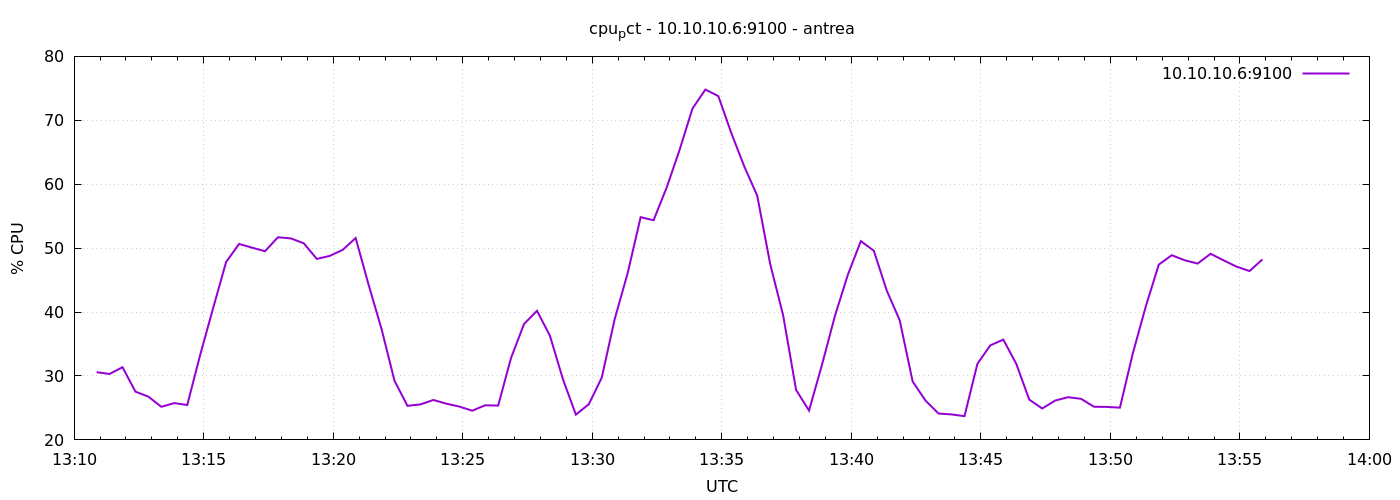

Values plotted in this chart, from the file beside it:
1777295452	30.599203855003942
1777295482	30.31
1777295512	31.38
1777295542	27.55
1777295572	26.76
1777295602	25.18
1777295632	25.76
1777295662	25.46
1777295692	33.31
1777295722	40.64
1777295752	47.83
1777295782	50.66
1777295812	50.08
1777295842	49.52
1777295872	51.7
1777295902	51.52
1777295932	50.75
1777295962	48.31
1777295992	48.79
1777296022	49.73
1777296052	51.58
1777296082	44.28
1777296112	37.34
1777296142	29.24
1777296172	25.33
1777296202	25.55
1777296232	26.25
1777296262	25.67
1777296292	25.21
1777296322	24.57
1777296352	25.41
1777296382	25.37
1777296412	32.84
1777296442	38.14
1777296472	40.2
1777296502	36.28
1777296532	29.5
1777296562	23.95
1777296592	25.58
1777296622	29.75
1777296652	38.91
1777296682	46.1
1777296712	54.84
1777296742	54.37
1777296772	59.43
1777296802	65.32
1777296832	71.83
1777296862	74.81
1777296892	73.78
1777296922	68
1777296952	62.78
1777296982	58.22
1777297012	47.53
1777297042	39.5
1777297072	27.82
1777297102	24.59
1777297132	31.75
1777297162	39.41
1777297192	45.86
1777297222	51.1
1777297252	49.6
... 30 more rows
